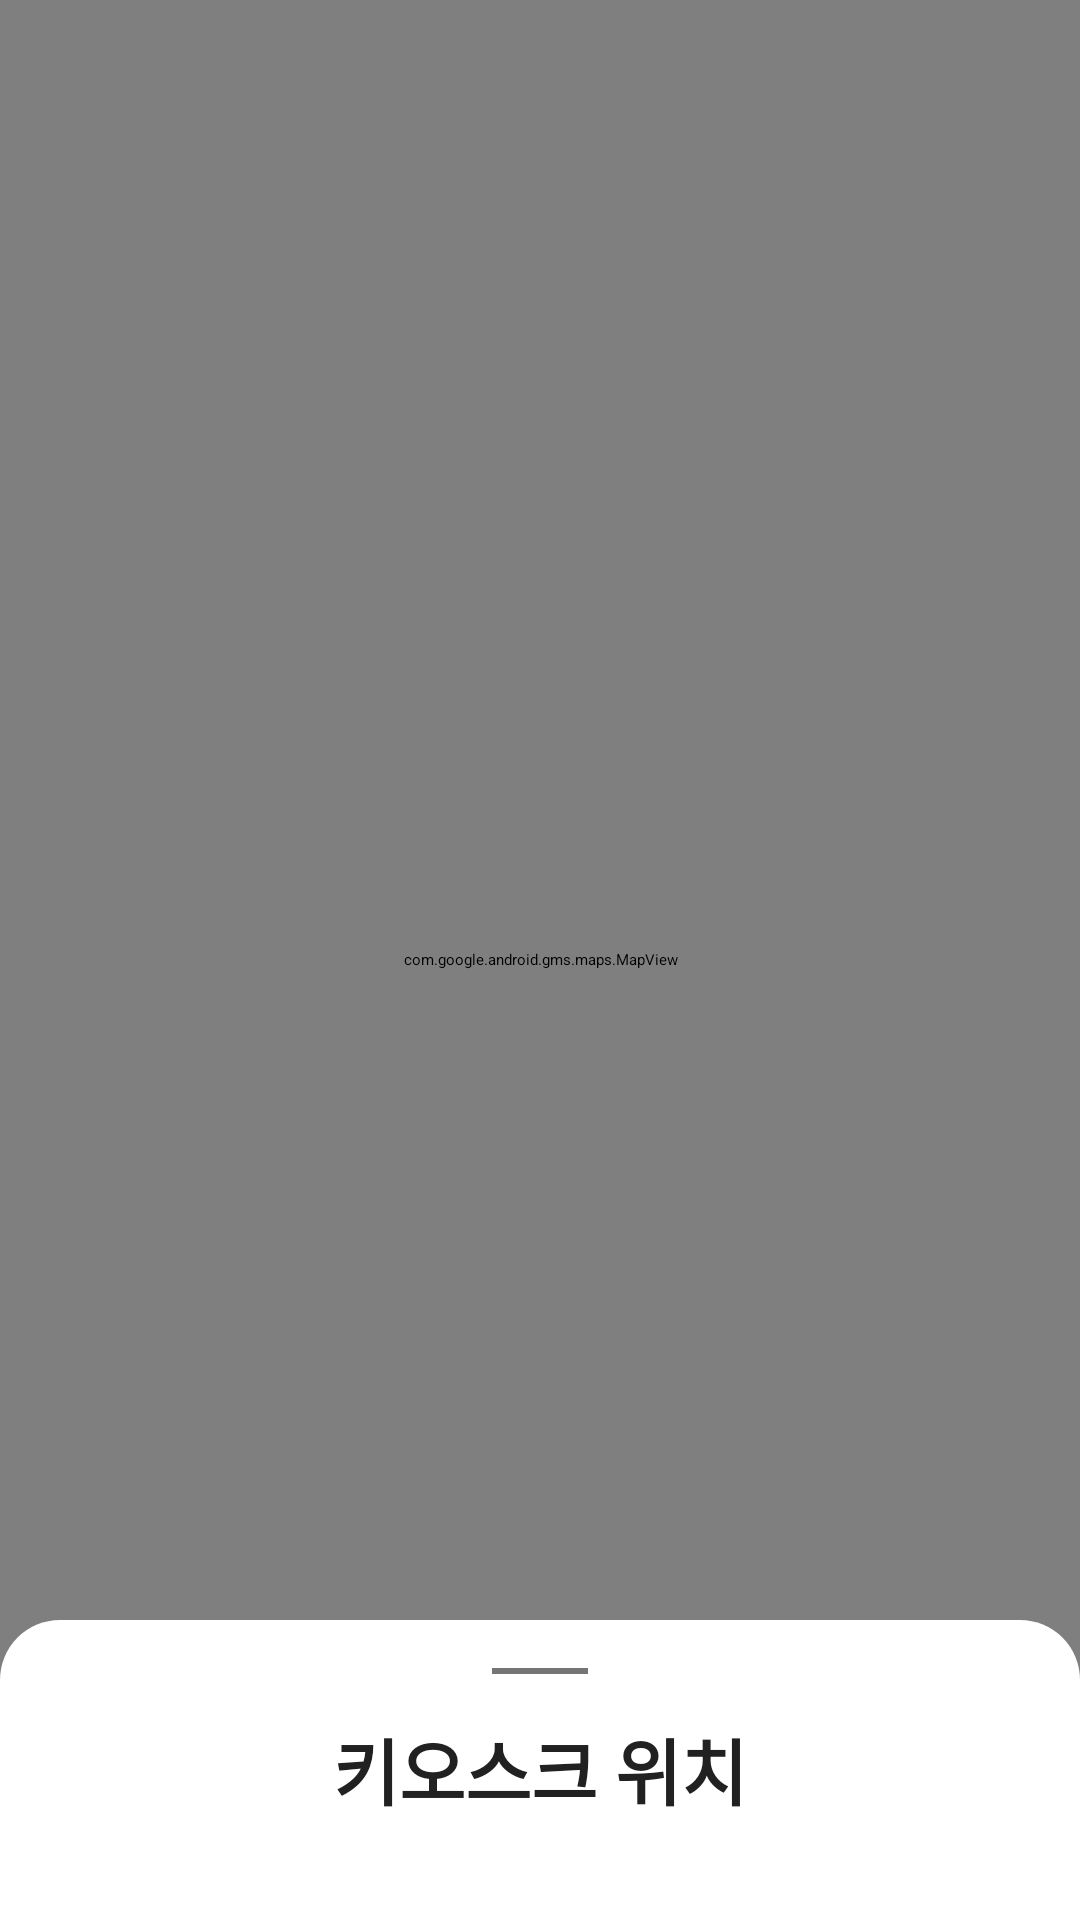

Here is an Android app screen rendered from its layout file. Give the layout XML and the strings, colors and styles it references.
<!-- AndroidManifest.xml: application theme Theme.Coffee_Kiosks.Splash -->
<!-- res/layout/fragment_kiosk_place_info.xml -->
<?xml version="1.0" encoding="utf-8"?>
<androidx.coordinatorlayout.widget.CoordinatorLayout xmlns:android="http://schemas.android.com/apk/res/android"
    xmlns:app="http://schemas.android.com/apk/res-auto"
    android:layout_width="match_parent"
    android:layout_height="match_parent"
    android:id="@+id/kioskPlaceLayout"
    android:background="@color/theme_color"
    android:clickable="true"
    android:focusable="true">

    <com.google.android.gms.maps.MapView
        android:id="@+id/googleMap"
        android:layout_width="match_parent"
        android:layout_height="match_parent"
        android:name="com.google.android.gms.maps.SupportMapFragment"/>

    <include
        android:id="@+id/bottomSheet"
        layout="@layout/map_bottom_sheet"/>

</androidx.coordinatorlayout.widget.CoordinatorLayout>
<!-- res/layout/map_bottom_sheet.xml (included above) -->
<?xml version="1.0" encoding="utf-8"?>
<androidx.constraintlayout.widget.ConstraintLayout xmlns:android="http://schemas.android.com/apk/res/android"
    xmlns:app="http://schemas.android.com/apk/res-auto"
    android:layout_width="match_parent"
    android:layout_height="match_parent"
    android:background="@drawable/background_bottom_sheet_r20"
    app:behavior_expandedOffset="@dimen/full_charge"
    app:behavior_fitToContents="false"
    app:behavior_hideable="false"
    app:behavior_peekHeight="@dimen/offset_100"
    app:layout_behavior="com.google.android.material.bottomsheet.BottomSheetBehavior">

    <View
        android:layout_width="@dimen/margin_32"
        android:layout_height="@dimen/stroke_2"
        android:layout_marginTop="@dimen/margin_16"
        android:background="@color/secondary_text_color"
        app:layout_constraintEnd_toEndOf="parent"
        app:layout_constraintStart_toStartOf="parent"
        app:layout_constraintTop_toTopOf="parent" />

    <TextView
        android:id="@+id/bottomSheetTitleTextView"
        android:layout_width="wrap_content"
        android:layout_height="wrap_content"
        android:layout_marginTop="@dimen/margin_32"
        android:text="@string/bottom_sheet_title_text"
        android:textColor="@color/primary_text_color"
        android:textSize="@dimen/text_size_24"
        android:textStyle="bold"
        app:layout_constraintEnd_toEndOf="parent"
        app:layout_constraintStart_toStartOf="parent"
        app:layout_constraintTop_toTopOf="parent" />


    <androidx.recyclerview.widget.RecyclerView
        android:id="@+id/kioskListRecyclerView"
        android:layout_width="@dimen/full_charge"
        android:layout_height="@dimen/full_charge"
        android:layout_marginTop="@dimen/margin_24"
        app:layout_constraintBottom_toBottomOf="parent"
        app:layout_constraintEnd_toEndOf="parent"
        app:layout_constraintStart_toStartOf="parent"
        app:layout_constraintTop_toBottomOf="@id/bottomSheetTitleTextView" />

</androidx.constraintlayout.widget.ConstraintLayout>
<!-- resources referenced by this layout -->
<resources>
  <color name="primary_text_color">#212121</color>
  <color name="secondary_text_color">#757575</color>
  <color name="theme_color">#FFFFFF</color>
  <dimen name="full_charge">0dp</dimen>
  <dimen name="margin_16">16dp</dimen>
  <dimen name="margin_24">24dp</dimen>
  <dimen name="margin_32">32dp</dimen>
  <dimen name="offset_100">100dp</dimen>
  <dimen name="stroke_2">2dp</dimen>
  <dimen name="text_size_24">24sp</dimen>
  <!-- drawable background_bottom_sheet_r20 (drawable) -->
  <?xml version="1.0" encoding="utf-8"?>
  <shape xmlns:android="http://schemas.android.com/apk/res/android"
      android:shape="rectangle">
      <solid android:color="@color/text_icon_color"/>
      <corners android:topLeftRadius="@dimen/radius_20"
              android:topRightRadius="@dimen/radius_20"/>
  
  </shape>
  <string name="bottom_sheet_title_text">키오스크 위치</string>
  <style name="Theme.Coffee_Kiosks.Splash" parent="Theme.SplashScreen">
  
          <item name="windowSplashScreenBackground">@color/text_icon_color</item>
          <item name="windowSplashScreenAnimatedIcon">@drawable/splash </item>
          <item name="windowSplashScreenAnimationDuration">@integer/splash_loading_time</item>
          <item name="postSplashScreenTheme">@style/Base.Theme.Coffee_Kiosks</item>
      </style>
  <color name="text_icon_color">#FFFFFF</color>
  <dimen name="radius_20">20dp</dimen>
  <!-- drawable splash: png bitmap (drawable, 4903 bytes) -->
  <style name="Base.Theme.Coffee_Kiosks" parent="Theme.Material3.DayNight.NoActionBar">
          <item name="colorPrimary">@color/primary_color</item>
          <item name="colorPrimaryVariant">@color/primary_color</item>
      </style>
  <color name="primary_color">#B3E5FC</color>
</resources>
